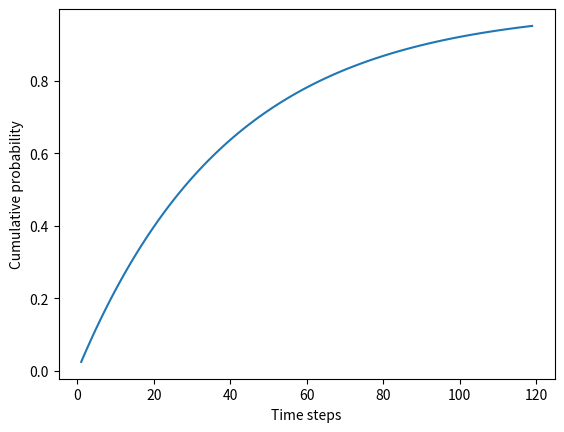
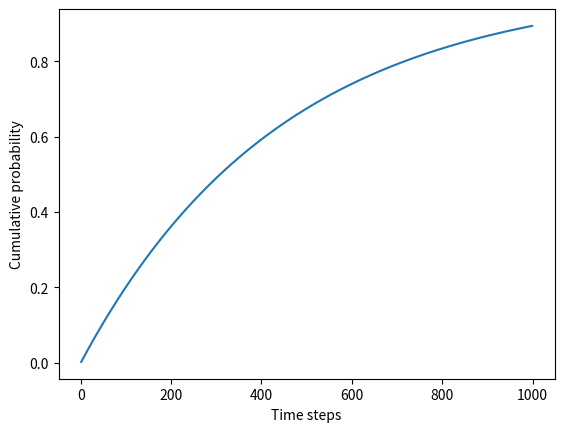
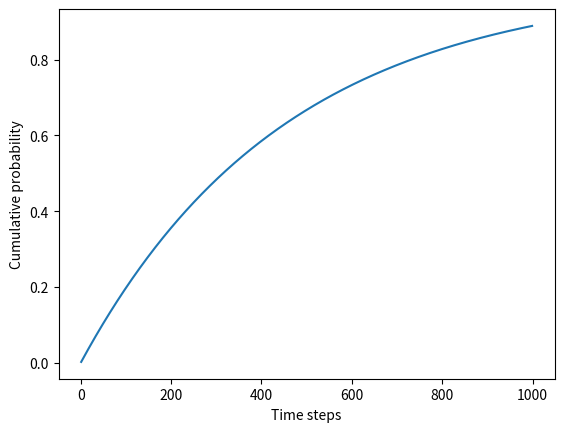
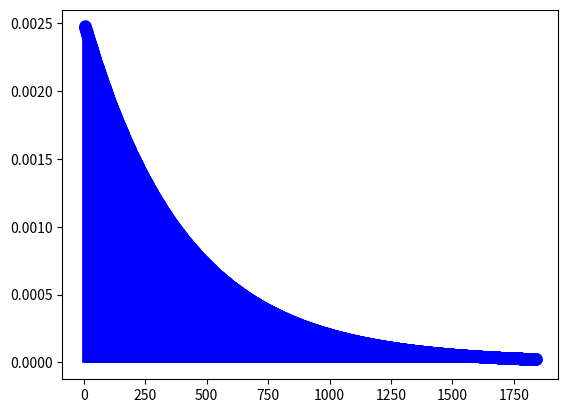

These figures' Python source, in order:
#To be main of program
from numpy import random
import math
import matplotlib.pyplot as plt
from scipy.stats import geom
import matplotlib.pyplot as plt
from sympy import symbols, solve,Eq
import seaborn as sns
import numpy as np

#Covid infektionen er geometrisk fordelt. Sandsynligheden for at blive smittet akkumulerer over tid.

#Sandsynligheden for at få succes (= blive smittet) er 0.0025:
pTA = 0.025 #TA står meget tæt og snakker højt
p = 0.0025 #Indenfor 1 meters afstand
p1 = 0.0022450 #Mellem 1 og 2 meters afstand
p2 = 0.002199651 #Over 2 meters afstand


def cdf(n,p):
    x = [i for i in range(1,n)]
    y = [1-(1-p)**n for n in range(1,n)]

    plt.ylabel("Cumulative probability")
    plt.xlabel("Time steps")
    plt.plot(x,y)
    plt.show()

    return x,y

#Calculate and plot Cumulative Distribution Function for geometrisk fordeling med vores p-værdi
x,y = cdf(120,pTA)

x,y = cdf(1000,p1)

x,y = cdf(1000,p2)

#https://blogs.sas.com/content/iml/2020/04/08/reducing-spread-of-coronavirus.html
#https://blogs.sas.com/content/iml/2020/04/06/geometric-distribution-sas.html

print("ssh for at blive smittet",1-(1-p)**120)


#sns.distplot(x, hist=False)

plt.show()
expected = 1/p  #Expected number of trails until success(infection) happens
std = math.sqrt((1-p)/p**2)


fig, ax = plt.subplots(1, 1)
mean, var, skew, kurt = geom.stats(p, moments='mvsk')

x = np.arange(geom.ppf(0.01, p),geom.ppf(0.99, p))
ax.plot(x, geom.pmf(x, p), 'bo', ms=8, label='geom pmf')
ax.vlines(x, 0, geom.pmf(x, p), colors='b', lw=5, alpha=0.5)
#plt.show()
